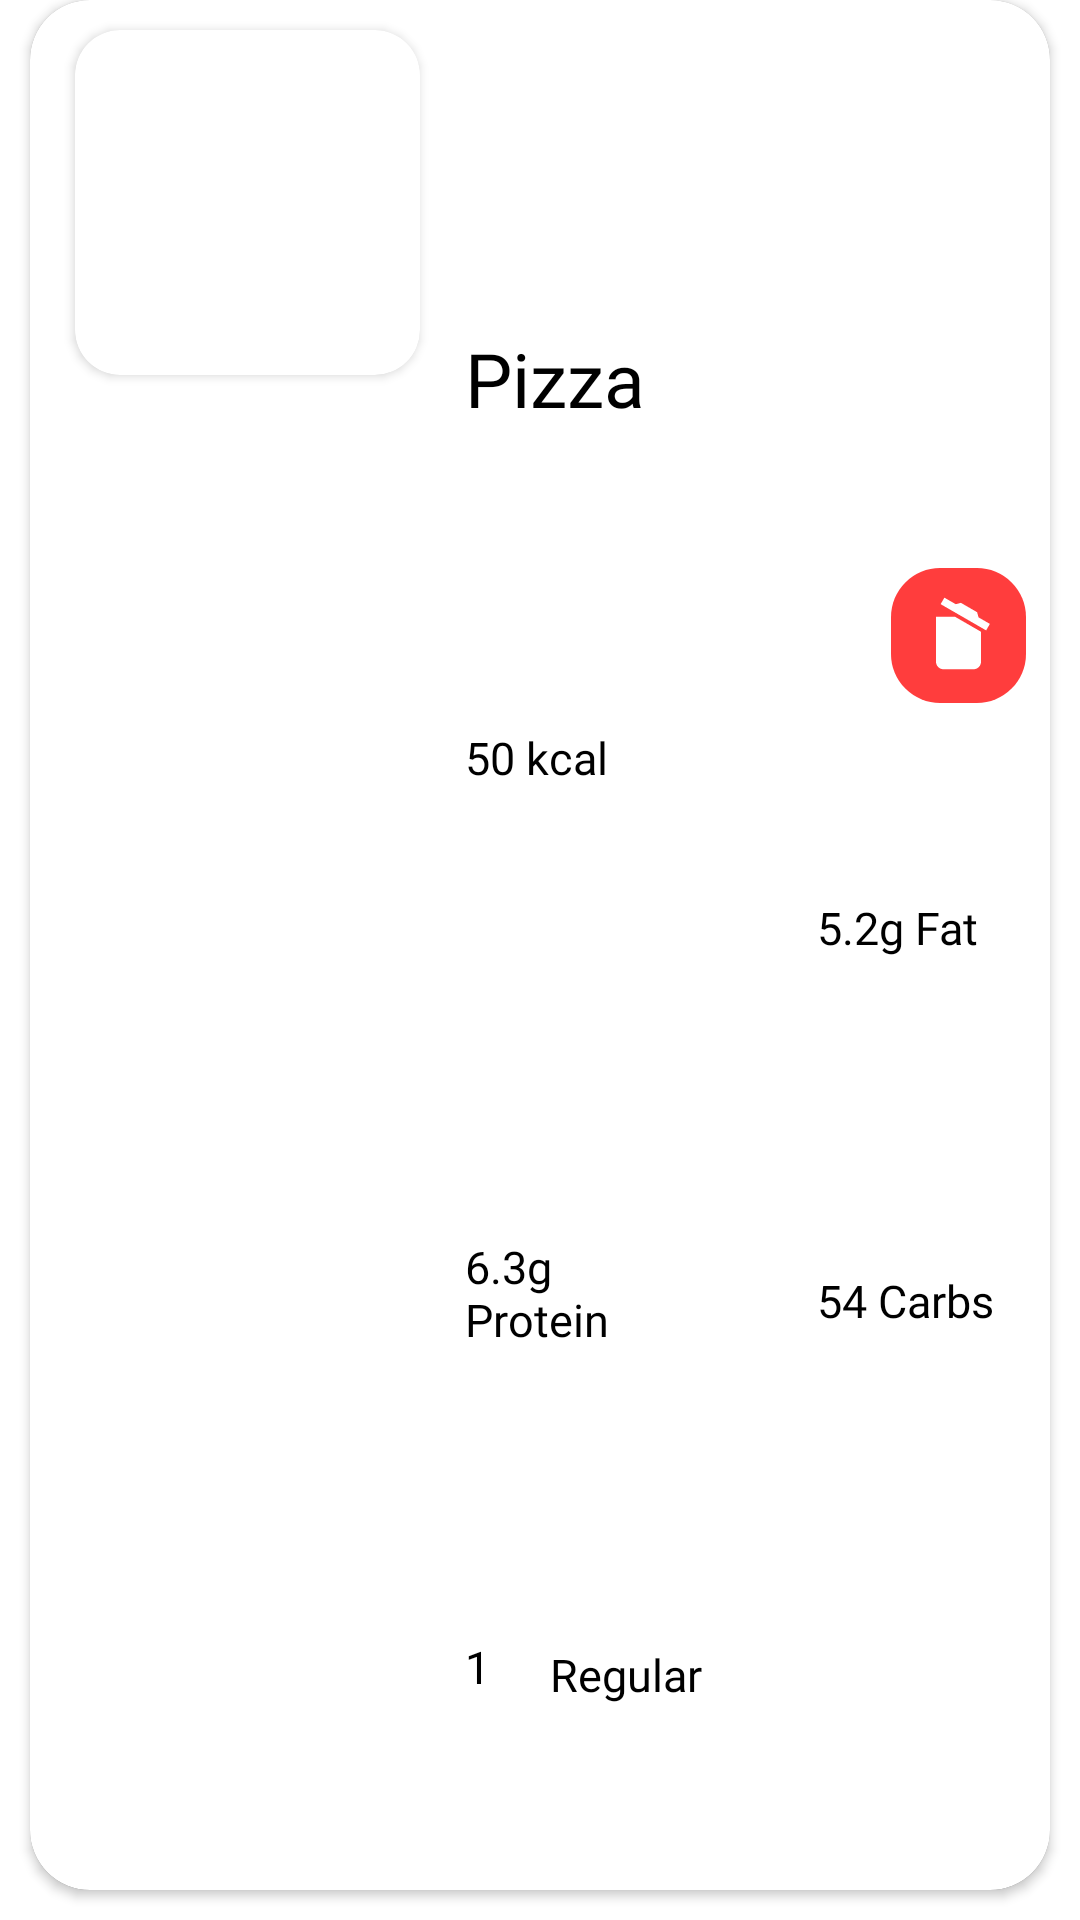

Reconstruct the res/layout file that produces this screen, plus the resources it refers to.
<!-- AndroidManifest.xml: application theme Theme.Infits -->
<!-- res/layout/todays_breakfast_detail.xml -->
<?xml version="1.0" encoding="utf-8"?>
<androidx.constraintlayout.widget.ConstraintLayout xmlns:android="http://schemas.android.com/apk/res/android"
    xmlns:app="http://schemas.android.com/apk/res-auto"
    xmlns:tools="http://schemas.android.com/tools"
    android:layout_width="match_parent"
    android:layout_height="wrap_content">

    <androidx.cardview.widget.CardView
        android:layout_width="match_parent"
        android:layout_height="match_parent"

        android:layout_marginStart="10dp"
        android:layout_marginEnd="10dp"
        android:layout_marginBottom="10dp"
        android:elevation="10dp"
        app:cardCornerRadius="20dp"
        app:layout_constraintBottom_toBottomOf="parent"
        app:layout_constraintEnd_toEndOf="parent"

        app:layout_constraintStart_toStartOf="parent"
        app:layout_constraintTop_toTopOf="parent">

        <LinearLayout
            android:layout_width="match_parent"
            android:layout_height="match_parent"
            android:orientation="vertical">

            <androidx.cardview.widget.CardView
                android:layout_width="match_parent"
                android:layout_height="match_parent"

                android:elevation="20dp"
                app:cardCornerRadius="20dp">

                <LinearLayout
                    android:layout_width="match_parent"
                    android:layout_height="match_parent"
                    android:orientation="horizontal">

                    <androidx.cardview.widget.CardView
                        android:layout_width="115dp"
                        android:layout_height="115dp"
                        android:layout_marginStart="15dp"
                        android:layout_marginTop="10dp"
                        android:layout_marginEnd="15dp"
                        android:layout_marginBottom="10dp"
                        app:cardCornerRadius="15dp">

                        <ImageView
                            android:id="@+id/mealImage"
                            android:layout_width="match_parent"
                            android:layout_height="match_parent"
                            android:scaleType="fitXY"
                            android:src="@drawable/pizza_img" />
                    </androidx.cardview.widget.CardView>

                    <LinearLayout
                        android:layout_width="match_parent"
                        android:layout_height="match_parent"
                        android:orientation="vertical">

                        <LinearLayout
                            android:layout_width="match_parent"
                            android:layout_height="0dp"
                            android:layout_marginTop="10dp"
                            android:layout_weight="1.8"
                            android:orientation="horizontal">

                            <TextView
                                android:id="@id/mealName"
                                android:layout_width="0dp"
                                android:layout_weight="2.2"
                                android:layout_height="match_parent"
                                android:fontFamily="@font/nats_regular"
                                android:gravity="start|center"
                                android:text="Pizza"
                                android:textAlignment="viewStart"
                                android:textColor="#000000"
                                android:textFontWeight="400"
                                android:textSize="25sp" />
                            <ImageButton
                                android:id="@+id/deleteButton"
                                android:layout_width="0dp"
                                android:background="@color/transparent"
                                android:padding="8dp"
                                android:layout_weight="1"
                                android:scaleType="fitEnd"
                                android:src="@drawable/delete_food_calorie_tracker"
                                android:layout_height="match_parent"/>

                        </LinearLayout>

                        <LinearLayout
                            android:layout_width="match_parent"
                            android:layout_height="0dp"
                            android:layout_weight="1"
                            android:orientation="horizontal">

                            <TextView
                                android:id="@+id/calorieValue"
                                android:layout_width="0dp"
                                android:layout_height="match_parent"
                                android:layout_marginEnd="20dp"
                                android:layout_weight="1"
                                android:fontFamily="@font/nats_regular"
                                android:gravity="top|start"
                                android:text="50 kcal"
                                android:textAlignment="gravity"
                                android:textColor="#000000"
                                android:textFontWeight="400"
                                android:textSize="15sp" />

                            <TextView
                                android:id="@+id/fatValue"
                                android:layout_width="0dp"
                                android:layout_height="match_parent"
                                android:layout_marginStart="20dp"
                                android:layout_weight="1"
                                android:paddingTop="5dp"
                                android:fontFamily="@font/baloo2"
                                android:gravity="center|start"
                                android:text="5.2g Fat"
                                android:textAlignment="gravity"
                                android:textColor="#000000"
                                android:textFontWeight="400"
                                android:textSize="15sp" />
                        </LinearLayout>

                        <LinearLayout
                            android:layout_width="match_parent"
                            android:layout_height="0dp"
                            android:layout_marginTop="-5dp"
                            android:layout_weight="1"
                            android:orientation="horizontal">

                            <TextView
                                android:id="@+id/protinValue"
                                android:layout_width="0dp"
                                android:layout_height="match_parent"
                                android:layout_marginEnd="20dp"
                                android:layout_weight="1"
                                android:fontFamily="@font/nats_regular"
                                android:gravity="center|start"
                                android:text="6.3g Protein"
                                android:textAlignment="gravity"
                                android:textColor="#000000"
                                android:textFontWeight="400"
                                android:textSize="15sp" />

                            <TextView
                                android:id="@+id/carbsValue"
                                android:layout_width="0dp"
                                android:layout_height="match_parent"
                                android:layout_marginStart="20dp"
                                android:layout_weight="1"
                                android:paddingTop="5dp"

                                android:fontFamily="@font/baloo2"
                                android:gravity="center|start"
                                android:text="54 Carbs"
                                android:textAlignment="gravity"
                                android:textColor="#000000"
                                android:textFontWeight="400"
                                android:textSize="15sp" />
                        </LinearLayout>

                        <LinearLayout
                            android:layout_width="match_parent"
                            android:layout_height="0dp"
                            android:layout_marginTop="-5dp"
                            android:layout_weight="1"
                            android:orientation="horizontal">

                            <TextView
                                android:id="@+id/quantityValue"
                                android:layout_width="wrap_content"
                                android:layout_height="match_parent"
                                android:layout_marginEnd="10dp"
                                android:fontFamily="@font/nats_regular"
                                android:gravity="center|start"
                                android:text="1"
                                android:textAlignment="gravity"
                                android:textColor="#000000"
                                android:textFontWeight="400"
                                android:textSize="15sp" />

                            <ImageView
                                android:layout_width="wrap_content"
                                android:scaleType="fitCenter"
                                android:paddingTop="5dp"
                                android:layout_height="match_parent"
                                android:src="@drawable/baseline_circle_24" />

                            <TextView
                                android:id="@+id/sizeValue"
                                android:layout_width="wrap_content"
                                android:layout_height="match_parent"
                                android:layout_marginStart="10dp"
                                android:fontFamily="@font/baloo2"
                                android:gravity="center|start"
                                android:paddingTop="5dp"

                                android:text="Regular"
                                android:textAlignment="gravity"
                                android:textColor="#000000"
                                android:textFontWeight="400"
                                android:textSize="15sp" />
                        </LinearLayout>
                    </LinearLayout>
                </LinearLayout>
            </androidx.cardview.widget.CardView>

            <LinearLayout
                android:layout_width="match_parent"
                android:layout_height="wrap_content"
                android:gravity="end"
                android:orientation="horizontal">

                <androidx.appcompat.widget.AppCompatButton
                    android:layout_width="wrap_content"
                    android:layout_height="match_parent"
                    android:layout_marginTop="5dp"
                    android:layout_marginEnd="10dp"
                    android:layout_marginBottom="5dp"
                    android:background="@drawable/calorie_tracker_button_background"
                    android:fontFamily="@font/nats_regular"
                    android:paddingStart="15dp"
                    android:paddingEnd="15dp"
                    android:text="Add to Meal Tracker"
                    android:textAllCaps="false"
                    android:textColor="@color/white"
                    android:textSize="15sp" />

            </LinearLayout>
        </LinearLayout>
    </androidx.cardview.widget.CardView>

</androidx.constraintlayout.widget.ConstraintLayout>
<!-- resources referenced by this layout -->
<resources>
  <color name="transparent">#0000C853</color>
  <color name="white">#FFFFFF</color>
  <!-- drawable calorie_tracker_button_background (drawable) -->
  <vector android:autoMirrored="true" android:height="43dp"
      android:viewportHeight="43" android:viewportWidth="147"
      android:width="147dp" xmlns:aapt="http://schemas.android.com/aapt" xmlns:android="http://schemas.android.com/apk/res/android">
      <path android:pathData="M15,5L132,5A10,10 0,0 1,142 15L142,28A10,10 0,0 1,132 38L15,38A10,10 0,0 1,5 28L5,15A10,10 0,0 1,15 5z">
          <aapt:attr name="android:fillColor">
              <gradient android:endX="178.45" android:endY="20.33"
                  android:startX="5" android:startY="21.16" android:type="linear">
                  <item android:color="#FFFF9937" android:offset="0"/>
                  <item android:color="#FFECFF78" android:offset="1"/>
              </gradient>
          </aapt:attr>
      </path>
  </vector>
  <!-- drawable delete_food_calorie_tracker (drawable) -->
  <vector android:autoMirrored="true" android:height="22dp"
      android:viewportHeight="22" android:viewportWidth="22"
      android:width="22dp" xmlns:android="http://schemas.android.com/apk/res/android">
      <path android:fillColor="#FF3D3D" android:pathData="M8,0L14,0A8,8 0,0 1,22 8L22,14A8,8 0,0 1,14 22L8,22A8,8 0,0 1,0 14L0,8A8,8 0,0 1,8 0z"/>
      <path android:fillColor="#ffffff" android:pathData="M16.114,9.111L15.503,10.168L8.09,5.89L8.701,4.833L10.559,5.902L11.39,5.676L14.036,7.204L14.262,8.041L16.114,9.111ZM7.333,15.277V7.944H10.431L14.666,10.388V15.277C14.666,15.601 14.537,15.912 14.308,16.141C14.079,16.37 13.768,16.499 13.444,16.499H8.555C8.231,16.499 7.92,16.37 7.69,16.141C7.461,15.912 7.333,15.601 7.333,15.277Z"/>
  </vector>
  <style name="Theme.Infits" parent="Theme.MaterialComponents.Light.NoActionBar">
          
          <item name="colorPrimary">@color/purple_500</item>
          <item name="colorPrimaryVariant">@color/purple_700</item>
          <item name="colorOnPrimary">@color/white</item>
          
          <item name="colorSecondary">@color/teal_200</item>
          <item name="colorSecondaryVariant">@color/teal_700</item>
          <item name="colorOnSecondary">@color/black</item>
          
          <item name="android:statusBarColor" tools:targetApi="l">?attr/colorPrimaryVariant</item>
          
          <item name="android:windowAnimationStyle">@style/ActivityAnim</item>
          // Calling Slide Animation
      </style>
  <color name="purple_500">#FF6200EE</color>
  <color name="purple_700">#FF3700B3</color>
  <color name="teal_200">#FF03DAC5</color>
  <color name="teal_700">#FF018786</color>
  <color name="black">#FF000000</color>
  <style name="ActivityAnim" parent="Theme.AppCompat.Light.NoActionBar">
          <item name="android:activityOpenEnterAnimation">@anim/right_slide_in</item>
          <item name="android:activityCloseEnterAnimation">@anim/left_slide_in</item>
          <item name="android:activityOpenExitAnimation">@anim/left_slide_out</item>
          <item name="android:activityCloseExitAnimation">@anim/right_slide_out</item>
      </style>
</resources>
